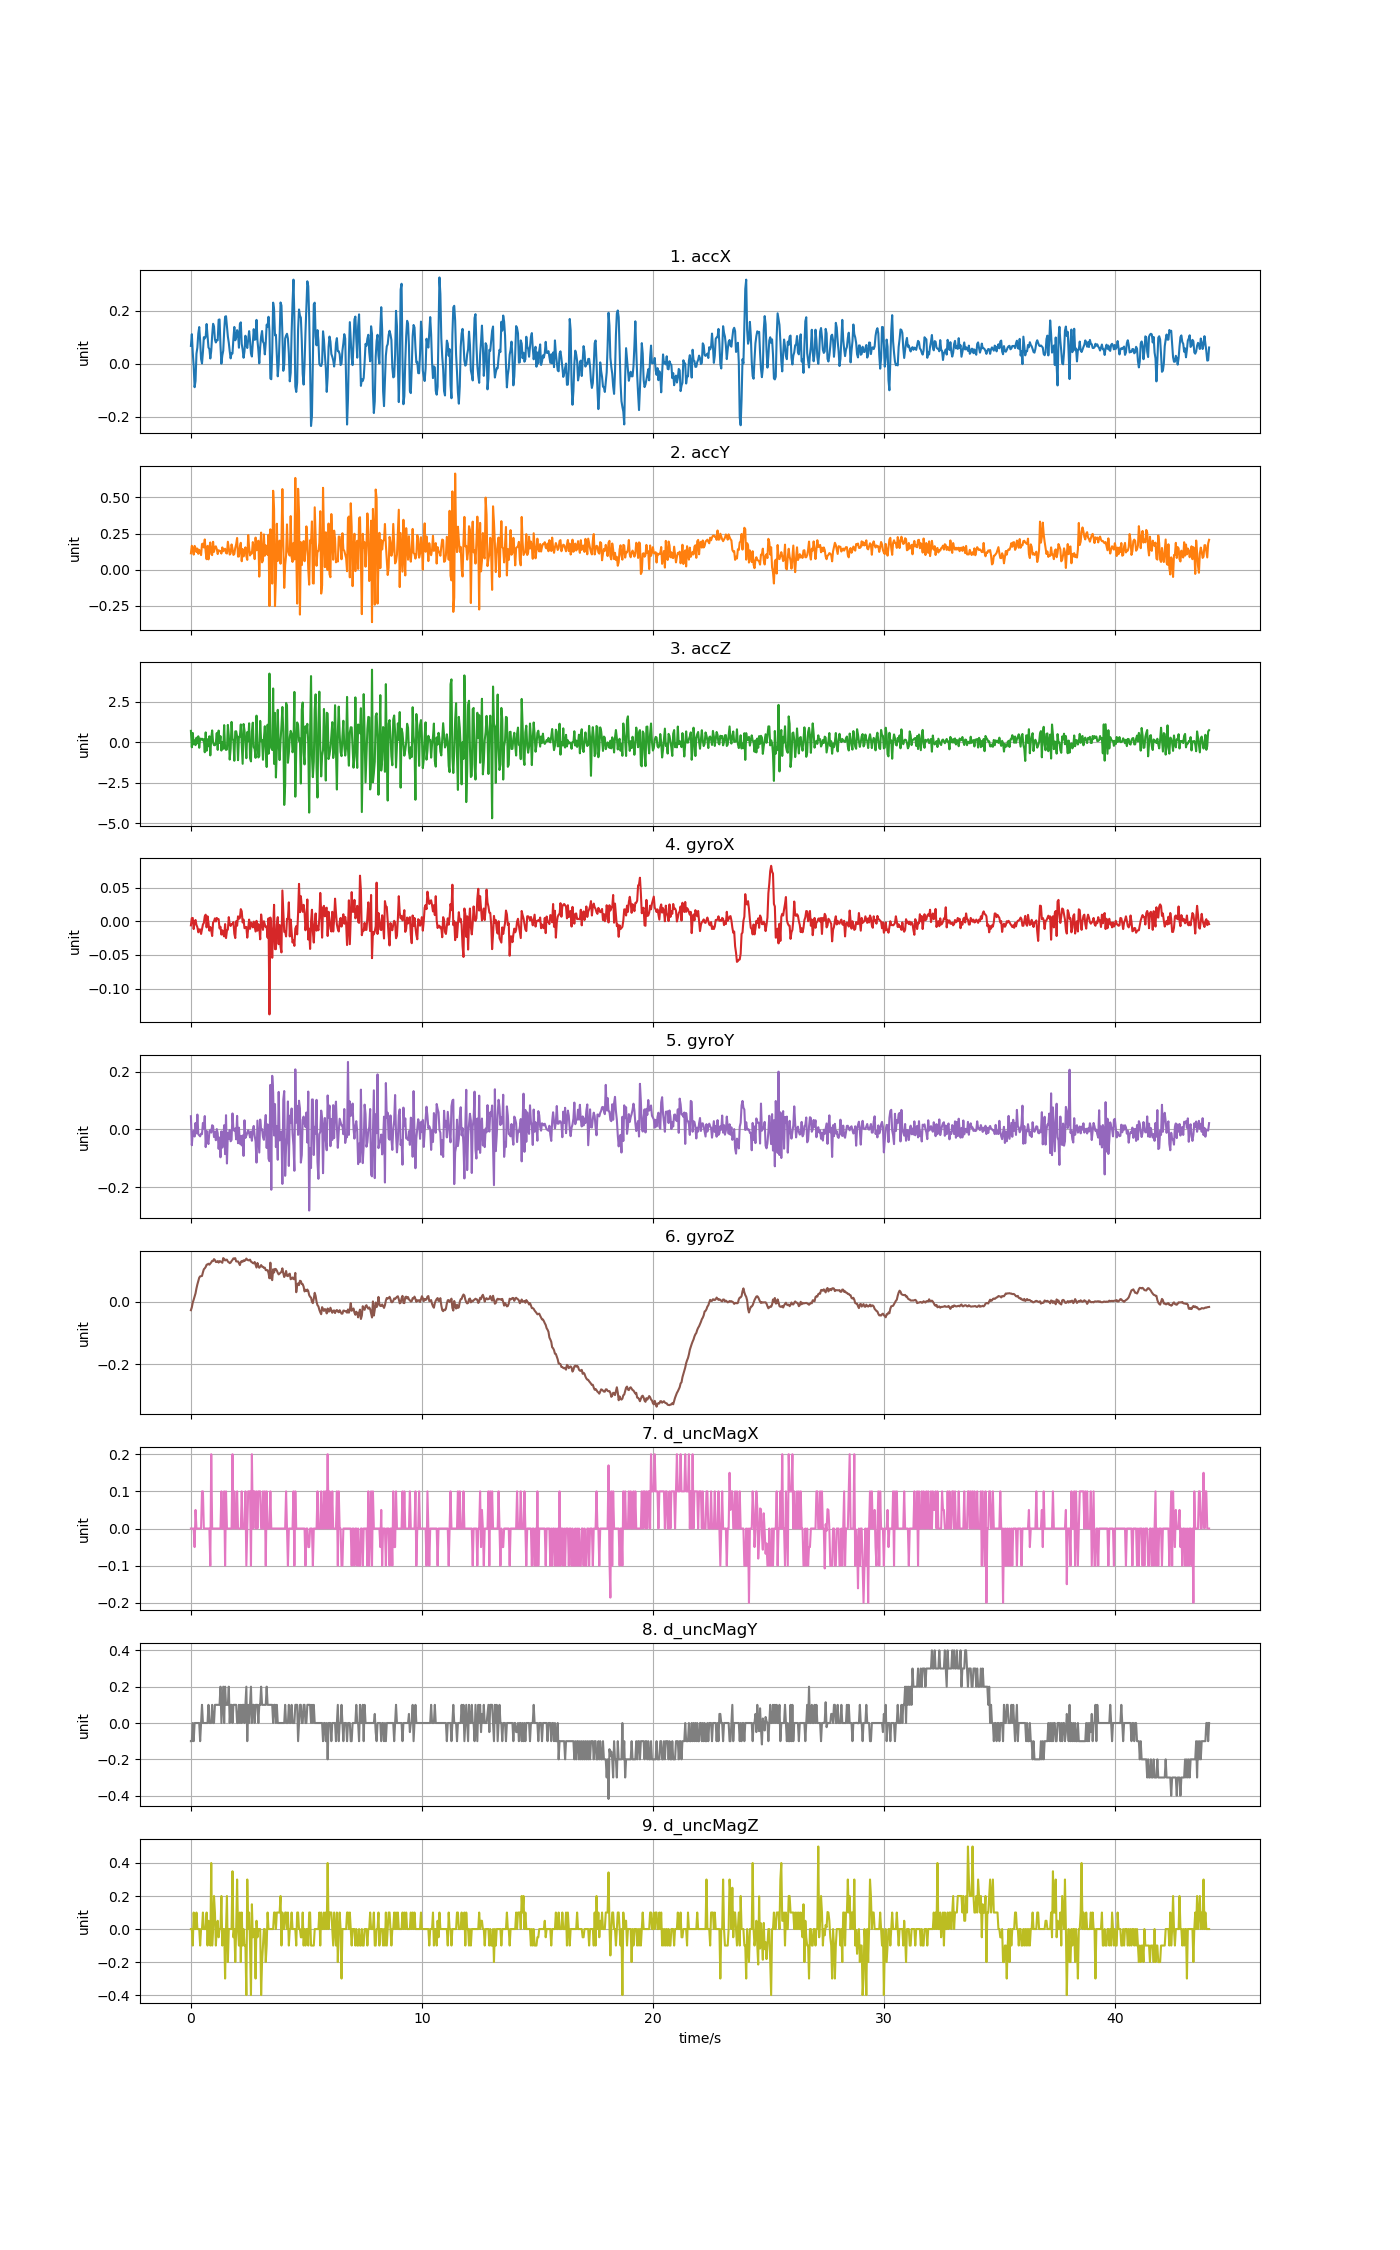

The file beside this chart, header and first rows:
accX, accY, accZ, gyroX, gyroY, gyroZ, d_uncMagX, d_uncMagY, d_uncMagZ
0.06752, 0.1138, 0.6941, -0.005864, 0.04574, -0.0275, 0.0, -0.1, 0.0
0.1118, 0.1661, -0.3175, 0.004826, -0.05475, -0.01834, 0.0, -0.1, 0.0
0.04226, 0.1441, 0.566, 0.005131, -0.01046, -0.003067, 0.0, 0.0, -0.09999
-0.00814, 0.1051, -0.1403, -0.01136, -0.004355, 0.006096, 0.0, -0.1, 0.09999
-0.08805, 0.1652, 0.1087, -0.0003665, -0.02451, 0.01648, -0.05, 0.0, 0.0
-0.06464, 0.1511, -0.1834, 0.002077, 0.02252, 0.02625, 0.05, 0.0, 0.0
0.03783, 0.1222, 0.2727, -0.005253, -0.01352, 0.04214, 0.0, 0.0, 0.1
0.06165, 0.1468, -0.06848, -0.008613, 0.05154, 0.05497, 0.0, 0.0, 0.0
0.1144, 0.1103, 0.3601, -0.01625, -0.01657, 0.06596, 0.0, 0.0, 0.0
0.1386, 0.138, -0.3462, -0.01197, -0.02024, 0.07635, 0.0, 0.0, 0.0
0.08727, 0.1251, 0.2212, -0.01197, -0.0239, 0.08062, 0.0, -0.1, -0.1
0.0182, 0.1015, 0.1542, -0.01869, -0.01474, 0.08123, 0.0, 0.0, 0.0
0.001437, 0.178, 0.2128, -0.01136, -0.01627, 0.08184, 0.1, 0.1, 0.0
0.04441, 0.1807, 0.1057, -0.004643, 0.02252, 0.09345, 0.1, 0.0, 0.1
0.1003, 0.1542, 0.1781, -0.002199, 0.002975, 0.1032, 0.0, 0.0, 0.0
0.09565, 0.2097, -0.6239, 0.007575, 0.04635, 0.1063, 0.0, 0.0, 0.0
0.103, 0.1227, 0.6007, 0.01002, -0.06117, 0.1106, 0.0, 0.0, 0.0
0.1501, 0.07314, -0.5306, -0.008919, -0.004966, 0.1179, 0.0, 0.0, 0.1
0.1058, 0.1653, 0.1769, 0.007575, -0.0404, 0.1188, 0.0, 0.0, -0.1
0.06177, 0.07201, -0.2546, -0.002199, -0.05078, 0.1209, 0.0, 0.1, 0.05
0.05578, 0.1544, 0.3613, -0.01381, -0.006799, 0.1179, 0.0, 0.0, -0.05
0.02023, 0.1888, -0.8167, -0.008308, -0.001301, 0.1215, -0.1, 0.0, -0.1
0.0486, 0.1085, 0.2284, -0.0135, -0.01107, 0.1252, 0.2, 0.0, 0.4
0.1065, 0.1014, 0.7216, -0.02175, 0.01458, 0.1301, 0.0, 0.1, -0.1
0.151, 0.1935, -0.02778, -0.001588, 0.01153, 0.1295, 0.0, 0.0, 0.0
0.1413, 0.1241, -0.1858, 0.0002443, -0.02635, 0.1356, 0.0, 0.0, 0.2
0.0917, 0.1583, -0.1906, 0.00452, -0.008632, 0.1325, 0.0, 0.1, 0.1
0.08051, 0.1621, -0.01939, -6.109939999999993e-05, -0.03734, 0.1264, 0.0, 0.1, -0.1
0.09014, 0.1427, 0.5588, 0.005131, 0.001142, 0.1264, 0.0, 0.1, 0.0
0.08882, 0.1086, -0.4785, 0.003299, -0.01291, 0.1295, 0.0, 0.1, 0.05
0.166, 0.1352, 0.712, 0.003299, -0.06727, 0.1246, 0.0, 0.1, -0.05
0.1674, 0.1301, -0.04334, -0.01045, -0.02818, 0.1292, 0.0, 0.1, 0.0
0.06943, 0.129, 0.3697, -0.008002, -0.0966, 0.1286, 0.0, 0.2, 0.0
0.0007183, 0.1121, -0.5192, -0.01961, -0.006799, 0.1261, 0.1, 0.0, 0.2
0.0316, 0.1548, -0.0182, -0.01319, -0.063, 0.124, 0.0, 0.1, -0.1
0.04968, 0.1282, -0.4096, -0.0193, -0.0294, 0.139, 0.0, 0.2, 0.0
0.1231, 0.1389, 1.048, -0.02236, 0.01458, 0.1362, 0.1, 0.0, 0.0
0.1776, 0.1453, -0.3845, -0.004032, -0.0856, 0.1313, -0.1, 0.2, -0.3
0.1794, 0.1159, -0.4803, -0.0248, 0.0494, 0.1338, 0.1, 0.1, 0.0
0.1399, 0.1125, -0.4492, -0.01381, -0.118, 0.1338, 0.0, 0.1, 0.2
0.1028, 0.1938, 1.062, -0.01197, -0.0123, 0.1277, 0.0, 0.1, -0.2
0.07949, 0.1502, 0.3972, 0.006353, -0.03307, 0.1258, 0.0, 0.2, 0.0
0.04717, 0.1051, -1.074, -0.004337, -0.001912, 0.1228, 0.0, 0.0, 0.0
0.02059, 0.1136, -0.3977, -0.006781, -0.04101, 0.1246, 0.0, 0.1, 0.0
0.04094, 0.1751, 1.247, -0.004032, -0.03612, 0.1295, 0.0, 0.1, 0.0
0.03909, 0.1462, 0.2356, -0.004032, 0.05551, 0.1332, 0.2, 0.0, 0.35
0.09481, 0.1027, 0.07398, -0.0009774, -0.001912, 0.138, 0.0, 0.1, -0.05
0.1391, 0.1092, -1.148, -0.01839, -0.004355, 0.1365, 0.1, 0.1, 0.0
0.08871, 0.1513, 0.6618, -0.0248, 0.003586, 0.1387, 0.0, 0.1, -0.2
0.09972, 0.1779, 0.6677, 0.0002443, -0.03429, 0.1283, 0.0, 0.1, 0.0
0.1271, 0.2199, 0.3481, -0.006475, 0.04696, 0.1283, 0.1, 0.0, 0.3
0.1124, 0.09086, -1.112, 0.007575, -0.04773, 0.1283, 0.0, 0.0, 0.0
0.06069, 0.09242, 0.3361, 0.00391, 0.006029, 0.1222, 0.0, 0.1, -0.1
0.1506, 0.1591, 0.3397, 0.005131, -0.04956, 0.1167, 0.0, 0.0, 0.1
0.1565, 0.1865, 1.09, 0.01826, -0.02238, 0.1267, 0.0, 0.1, -0.2
0.07506, 0.05914, -0.175, 0.01491, -0.05536, 0.1295, 0.1, 0.0, 0.1
0.05363, 0.1432, -1.335, -0.001588, -0.02085, 0.127, 0.0, 0.1, -0.1
0.02286, 0.09266, 1.118, 0.002688, -0.09171, 0.1319, 0.0, 0.1, 0.0
0.04717, 0.1304, 0.712, -0.01014, 0.03169, 0.1298, 0.0, 0.0, -0.09999
0.1059, 0.1551, 0.006941, -0.008919, -0.0294, 0.1325, 0.1, 0.1, -0.1
... 1,043 more rows
